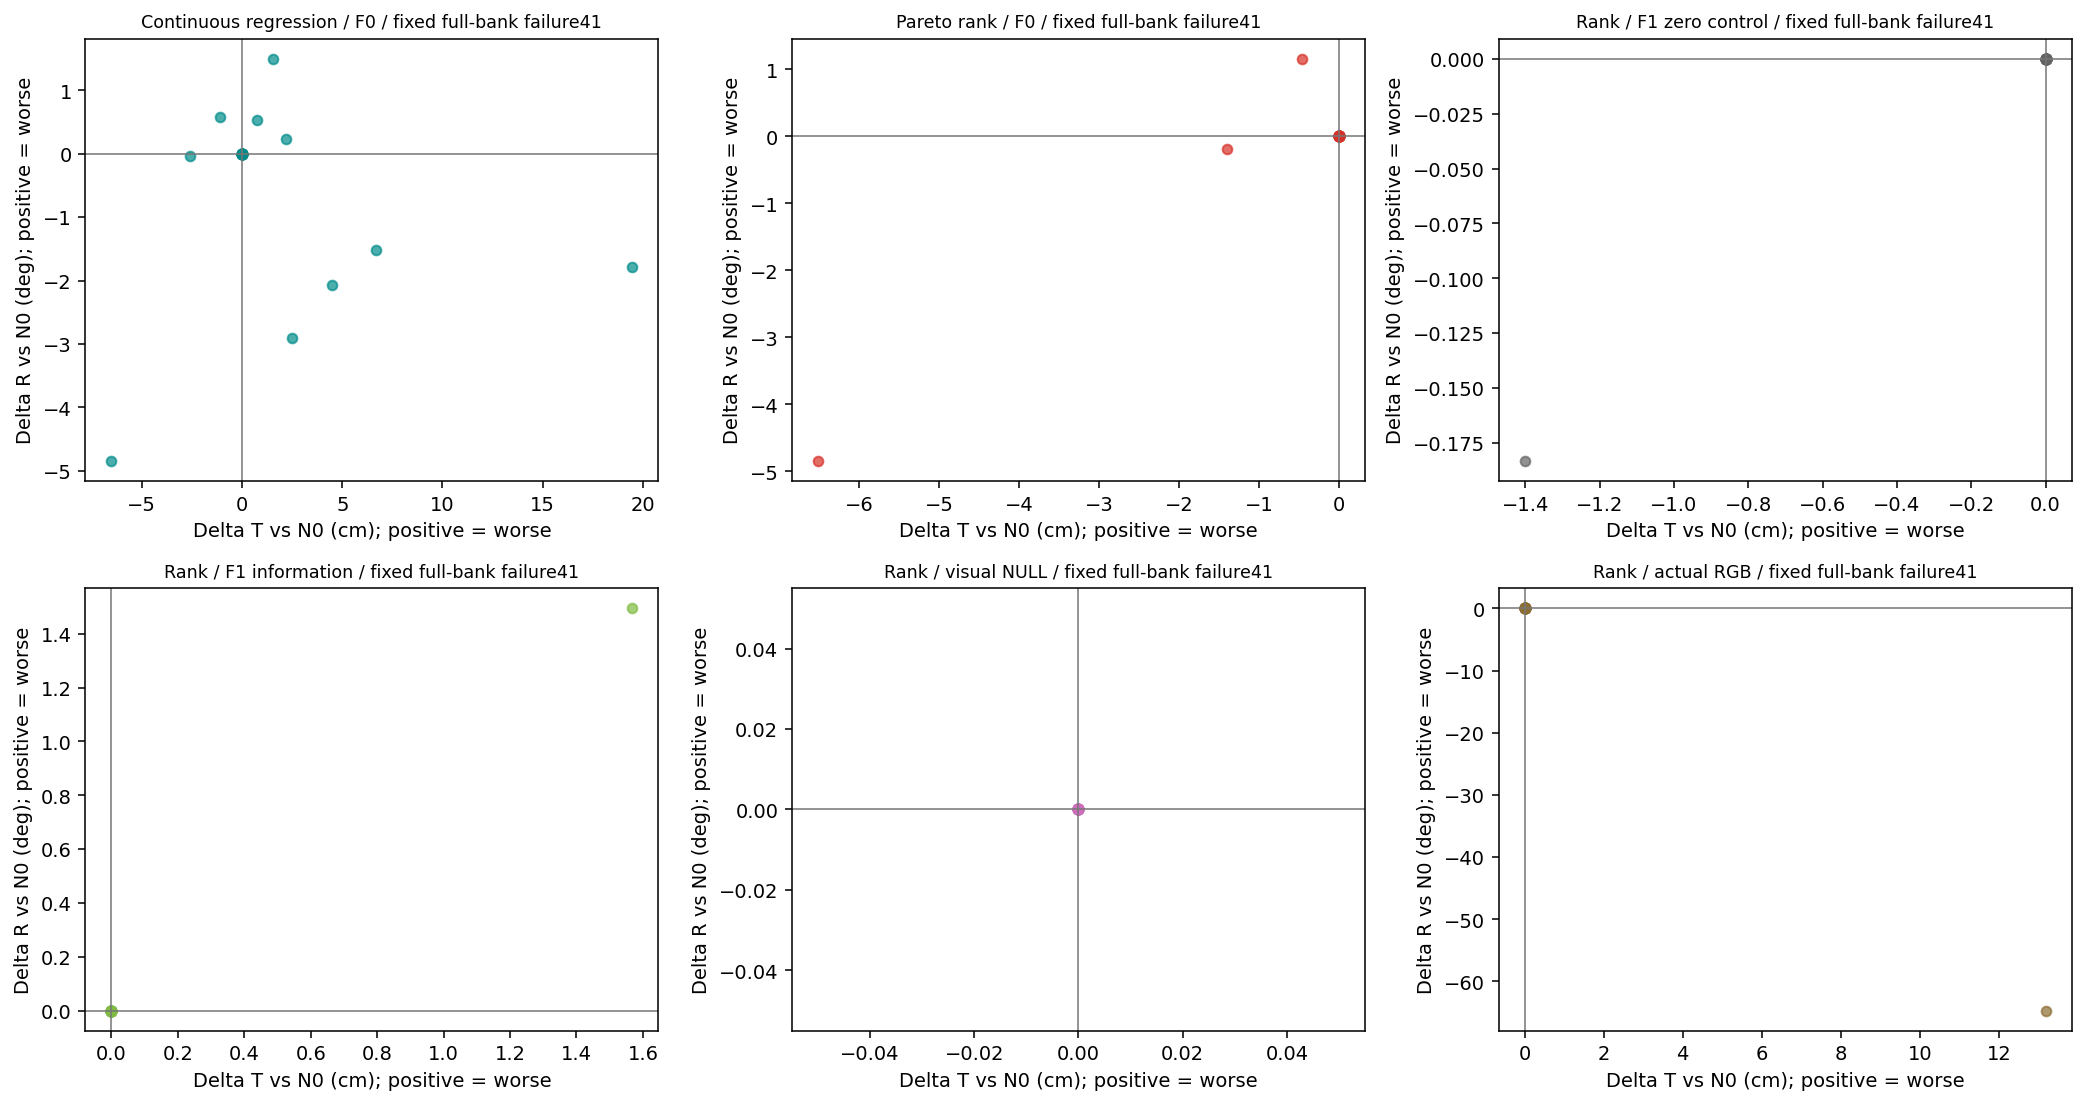

The file beside this chart, header and first rows:
arm, id, delta_translation_cm, delta_rotation_deg, fixed_set, denominator
R_CONT_F0_s20261018, plastic_day_01:011497, 0.0, 0.0, FULL_FIXED_ACTION_BANK, 41
R_CONT_F0_s20261018, plastic_day_01:011640, -2.617, -0.03486, FULL_FIXED_ACTION_BANK, 41
R_CONT_F0_s20261018, plastic_day_01:012975, -6.515, -4.844, FULL_FIXED_ACTION_BANK, 41
R_CONT_F0_s20261018, plastic_day_01:014632, 0.0, 0.0, FULL_FIXED_ACTION_BANK, 41
R_CONT_F0_s20261018, plastic_night_01:034035, -1.117, 0.5862, FULL_FIXED_ACTION_BANK, 41
R_CONT_F0_s20261018, plastic_night_01:035421, 0.0, 0.0, FULL_FIXED_ACTION_BANK, 41
R_CONT_F0_s20261018, plastic_night_01:036261, 1.568, 1.494, FULL_FIXED_ACTION_BANK, 41
R_CONT_F0_s20261018, plastic_night_01:036949, 2.207, 0.233, FULL_FIXED_ACTION_BANK, 41
R_CONT_F0_s20261018, plastic_night_01:037376, 19.47, -1.786, FULL_FIXED_ACTION_BANK, 41
R_CONT_F0_s20261018, plastic_night_01:037553, 0.0, 0.0, FULL_FIXED_ACTION_BANK, 41
R_CONT_F0_s20261018, plastic_night_01:040133, 0.0, 0.0, FULL_FIXED_ACTION_BANK, 41
R_CONT_F0_s20261018, plastic_night_01:040306, 0.0, 0.0, FULL_FIXED_ACTION_BANK, 41
R_CONT_F0_s20261018, plastic_night_01:040923, 0.0, 0.0, FULL_FIXED_ACTION_BANK, 41
R_CONT_F0_s20261018, wood_day_01:004387, 0.0, 0.0, FULL_FIXED_ACTION_BANK, 41
R_CONT_F0_s20261018, wood_day_01:005174, 0.0, 0.0, FULL_FIXED_ACTION_BANK, 41
R_CONT_F0_s20261018, wood_day_01:005249, 0.0, 0.0, FULL_FIXED_ACTION_BANK, 41
R_CONT_F0_s20261018, wood_day_01:027445, 0.0, 0.0, FULL_FIXED_ACTION_BANK, 41
R_CONT_F0_s20261018, wood_night_01:029028, 0.0, 0.0, FULL_FIXED_ACTION_BANK, 41
R_CONT_F0_s20261018, wood_night_01:029246, 0.0, 0.0, FULL_FIXED_ACTION_BANK, 41
R_CONT_F0_s20261018, wood_night_01:029778, 2.511, -2.905, FULL_FIXED_ACTION_BANK, 41
R_CONT_F0_s20261018, wood_night_01:030410, 0.0, 0.0, FULL_FIXED_ACTION_BANK, 41
R_CONT_F0_s20261018, wood_night_01:030771, 0.0, 0.0, FULL_FIXED_ACTION_BANK, 41
R_CONT_F0_s20261018, wood_night_01:031016, 4.477, -2.071, FULL_FIXED_ACTION_BANK, 41
R_CONT_F0_s20261018, wood_night_01:031153, 0.0, 0.0, FULL_FIXED_ACTION_BANK, 41
R_CONT_F0_s20261018, wood_night_01:031217, 0.0, 0.0, FULL_FIXED_ACTION_BANK, 41
R_CONT_F0_s20261018, wood_night_01:031298, 0.0, 0.0, FULL_FIXED_ACTION_BANK, 41
R_CONT_F0_s20261018, wood_night_01:031344, 0.0, 0.0, FULL_FIXED_ACTION_BANK, 41
R_CONT_F0_s20261018, wood_night_01:031426, 0.0, 0.0, FULL_FIXED_ACTION_BANK, 41
R_CONT_F0_s20261018, wood_night_01:031671, 0.0, 0.0, FULL_FIXED_ACTION_BANK, 41
R_CONT_F0_s20261018, wood_night_01:031953, 0.0, 0.0, FULL_FIXED_ACTION_BANK, 41
R_CONT_F0_s20261018, wood_night_01:032043, 0.0, 0.0, FULL_FIXED_ACTION_BANK, 41
R_CONT_F0_s20261018, wood_night_01:032089, 0.7364, 0.534, FULL_FIXED_ACTION_BANK, 41
R_CONT_F0_s20261018, wood_night_01:032167, 0.0, 0.0, FULL_FIXED_ACTION_BANK, 41
R_CONT_F0_s20261018, wood_night_01:032376, 6.662, -1.515, FULL_FIXED_ACTION_BANK, 41
R_CONT_F0_s20261018, wood_night_01:032494, 0.0, 0.0, FULL_FIXED_ACTION_BANK, 41
R_CONT_F0_s20261018, wood_night_01:032645, 0.0, 0.0, FULL_FIXED_ACTION_BANK, 41
R_CONT_F0_s20261018, wood_night_01:032781, 0.0, 0.0, FULL_FIXED_ACTION_BANK, 41
R_CONT_F0_s20261018, wood_night_01:032890, 0.0, 0.0, FULL_FIXED_ACTION_BANK, 41
R_CONT_F0_s20261018, wood_night_01:033640, 0.0, 0.0, FULL_FIXED_ACTION_BANK, 41
R_CONT_F0_s20261018, wood_night_01:033721, 0.0, 0.0, FULL_FIXED_ACTION_BANK, 41
R_CONT_F0_s20261018, wood_night_01:033821, 0.0, 0.0, FULL_FIXED_ACTION_BANK, 41
R_ORDER_F0_s20261018, plastic_day_01:011497, 0.0, 0.0, FULL_FIXED_ACTION_BANK, 41
R_ORDER_F0_s20261018, plastic_day_01:011640, 0.0, 0.0, FULL_FIXED_ACTION_BANK, 41
R_ORDER_F0_s20261018, plastic_day_01:012975, -6.515, -4.844, FULL_FIXED_ACTION_BANK, 41
R_ORDER_F0_s20261018, plastic_day_01:014632, 0.0, 0.0, FULL_FIXED_ACTION_BANK, 41
R_ORDER_F0_s20261018, plastic_night_01:034035, 0.0, 0.0, FULL_FIXED_ACTION_BANK, 41
R_ORDER_F0_s20261018, plastic_night_01:035421, 0.0, 0.0, FULL_FIXED_ACTION_BANK, 41
R_ORDER_F0_s20261018, plastic_night_01:036261, 0.0, 0.0, FULL_FIXED_ACTION_BANK, 41
R_ORDER_F0_s20261018, plastic_night_01:036949, 0.0, 0.0, FULL_FIXED_ACTION_BANK, 41
R_ORDER_F0_s20261018, plastic_night_01:037376, 0.0, 0.0, FULL_FIXED_ACTION_BANK, 41
R_ORDER_F0_s20261018, plastic_night_01:037553, 0.0, 0.0, FULL_FIXED_ACTION_BANK, 41
R_ORDER_F0_s20261018, plastic_night_01:040133, 0.0, 0.0, FULL_FIXED_ACTION_BANK, 41
R_ORDER_F0_s20261018, plastic_night_01:040306, 0.0, 0.0, FULL_FIXED_ACTION_BANK, 41
R_ORDER_F0_s20261018, plastic_night_01:040923, 0.0, 0.0, FULL_FIXED_ACTION_BANK, 41
R_ORDER_F0_s20261018, wood_day_01:004387, 0.0, 0.0, FULL_FIXED_ACTION_BANK, 41
R_ORDER_F0_s20261018, wood_day_01:005174, 0.0, 0.0, FULL_FIXED_ACTION_BANK, 41
R_ORDER_F0_s20261018, wood_day_01:005249, 0.0, 0.0, FULL_FIXED_ACTION_BANK, 41
R_ORDER_F0_s20261018, wood_day_01:027445, 0.0, 0.0, FULL_FIXED_ACTION_BANK, 41
R_ORDER_F0_s20261018, wood_night_01:029028, 0.0, 0.0, FULL_FIXED_ACTION_BANK, 41
R_ORDER_F0_s20261018, wood_night_01:029246, 0.0, 0.0, FULL_FIXED_ACTION_BANK, 41
... 186 more rows
